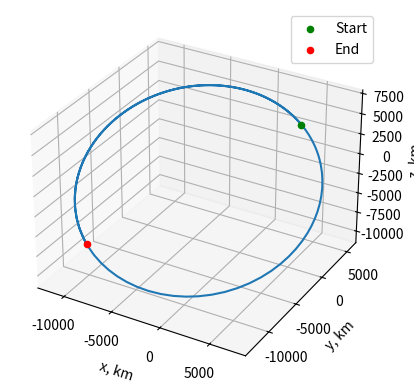

Generate this figure with matplotlib:
import matplotlib as mpL
import scipy as sciPy
import numpy as np
import pandas as pd
import matplotlib.pyplot as plt


## Question #1
# Calculating Julian Time for September 22, 2025 4:00:00 UT

def julian_date(year, month, day, hour, minute, second):
    if month <= 2:
        year -= 1
        month += 12

    
    j0 = (367*year - np.floor((7*(year + np.floor((month + 9)/12))) / 4) + np.floor((275*month)/9) + day + 1721013.5)

    jD = j0 + (hour + minute/60 + second/3600)/24
    return jD 

jd = julian_date(2025, 9, 22, 4, 0, 0)
print(f"Julian Date: {jd}")

"""
Heart Check: 2460940.6666666665 is very close to the online value of 2460940.666667

"""

## Question #2

# Calculating Greenwich Sidereal Time (GST) for the given Julian Date
melbourneJd = julian_date(2007, 12, 21, 10, 0, 0)
melbourneLong = 144 + 58/60 # degrees

def greenwichSiderealTime(jd):
    # Calculate number of days (including fraction) since J2000.0
    D = jd - 2451545.0
    # Calculate centuries since J2000.0
    T = D / 36525
    # Calculate GST at 0h UT
    GST_0 = 100.46061837 + 36000.770053608 * T + 0.000387933 * T**2 - (T**3) / 38710000
    # Find UT in hours from the fractional part of JD
    UT = (jd + 0.5) % 1 * 24
    # Complete GST calculation
    GST = GST_0 + 360.98564724 * UT / 24
    GST = GST % 360
    return GST

gst = greenwichSiderealTime(melbourneJd)
lst = (gst + melbourneLong) % 360
print(f"Greenwich Sidereal Time: {gst} degrees")
print(f"Local Sidereal Time in Melbourne: {lst} degrees")

# SLO Sidereal Time
sloJd = julian_date(2025, 7, 4, 12, 30, 22)

westToEast = 360 - 120.653 # degrees
sloGst = greenwichSiderealTime(sloJd)
sloLst = (sloGst + westToEast) % 360
print(f"Local Sidereal Time in San Luis Obispo: {sloLst} degrees")


## Question #3
rVect = np.array([3207, 5459,  2714])
vVect = np.array([-6.532, 0.7835, 6.142])
state1 = np.concatenate([rVect, vVect])
rTol = 1e-8
aTol = 1e-8

muEarth = 398600
tSpan = [0, 5*60*60]

def twoBodyODE(t, state, muEarth): 
    x, y, z, dx, dy, dz =state
    rMag = np.linalg.norm([x, y, z])

    ddx = -muEarth * x / rMag**3
    ddy = -muEarth * y/ rMag**3
    ddz = -muEarth * z / rMag**3

    return [dx, dy, dz, ddx, ddy, ddz]



solution = sciPy.integrate.solve_ivp(twoBodyODE, tSpan, state1, args=(muEarth,), rtol=rTol, atol=aTol)

x, y, z = solution.y[0], solution.y[1], solution.y[2]
# Find position and speed magnitude at five hours
final_pos = solution.y[:3, -1]
final_vel = solution.y[3:, -1]
pos_mag = np.linalg.norm(final_pos)
vel_mag = np.linalg.norm(final_vel)
print(f"Position magnitude at 5 hours: {pos_mag:.3f} km")
print(f"Speed magnitude at 5 hours: {vel_mag:.3f} km/s")

# Plot
fig =   plt.figure()
ax = fig.add_subplot(111, projection='3d')
ax.plot3D(x, y, z)
ax.scatter(x[0], y[0], z[0], color='green', label='Start')
ax.scatter(x[-1], y[-1], z[-1], color='red', label='End')
ax.legend()
ax.set_xlabel('x, km')
ax.set_ylabel('y, km')
ax.set_zlabel('z, km')
plt.show()

"""
This velocity is within the range of expected values for an apoapse at this altitude.

"""

# Question 4, Chapter 2, 2.9




# Question 5, Chapter 2, 2.16
marsAltitude = 200 # km
marsMu = 42828 # km^3/s^2
marsRadius = 3396 # km

satelliteRadius = marsAltitude + marsRadius # km
vCircular = np.sqrt(marsMu / satelliteRadius)
print(f"Circular Orbit Velocity at 200 km altitude around Mars: {vCircular:.4f} km/s")

orbitalPeriod = 2 * np.pi * np.sqrt(satelliteRadius**3 / marsMu)
orbitalPeriodHours = orbitalPeriod / 3600
print(f"Orbital Period at 200 km altitude around Mars: {orbitalPeriodHours:.4f} hours")

# Question 6, Chapter 2, 2.20

perigeeRadius = 10000 # km
apogeeRadius = 100000 # km
muEarth = 398600 # km^3/s^2
rEarth = 6378 # km
rAltitude = 10000 + rEarth # km

def orbitalElements(perigeeRadius, apogeeRadius, muEarth, rEarth):
    ecc = (apogeeRadius - perigeeRadius) / (apogeeRadius + perigeeRadius)
    a = (apogeeRadius + perigeeRadius) / 2
    period = ((2*np.pi) / np.sqrt(muEarth)) * a ** (3/2)
    specificEnergy = -(1/2)*(muEarth)/a
    h = np.sqrt((a)*muEarth*(1 - ecc**2))
    p = h**2 / muEarth

    return ecc, a, period, specificEnergy, h, p

ecc, a, period, specificEnergy, h, p = orbitalElements(perigeeRadius, apogeeRadius, muEarth, rEarth)
periodHours = period / 3600
print(f"Eccentricity: {ecc:.4f}")
print(f"Semi-major axis: {a:.2f} km")
print(f"Orbital period: {periodHours:.5} hours")
print(f"Specific orbital energy: {specificEnergy:.5} km^2/s^2")
print(f"h: {h:.5} km^2/s^2")

trueAnomaly = np.degrees(np.arccos((p/rAltitude - 1)/ecc))
print(f"True Anomaly at 10,000 km altitude: {trueAnomaly:.4} degrees")

vRadial = np.sqrt(muEarth/p) * ecc * np.sin(np.radians(trueAnomaly))
print(f"Radial Velocity at 10,000 km altitude: {vRadial:.5} km/s")
vAzimuth = np.sqrt(muEarth/p) * (1 + ecc * np.cos(np.radians(trueAnomaly)))
print(f"Azimuthal Velocity at 10,000 km altitude: {vAzimuth:.5} km/s")
vPeriapsis = np.sqrt(muEarth * (1 + ecc) / (perigeeRadius))
print(f"Velocity at Periapsis: {vPeriapsis:.5} km/s")
vApoapsis = np.sqrt(muEarth * (1 - ecc) / (apogeeRadius))
print(f"Velocity at Apoapsis: {vApoapsis:.5} km/s")

"""
Heart Check: All values match the ones we calculated in class.
"""








